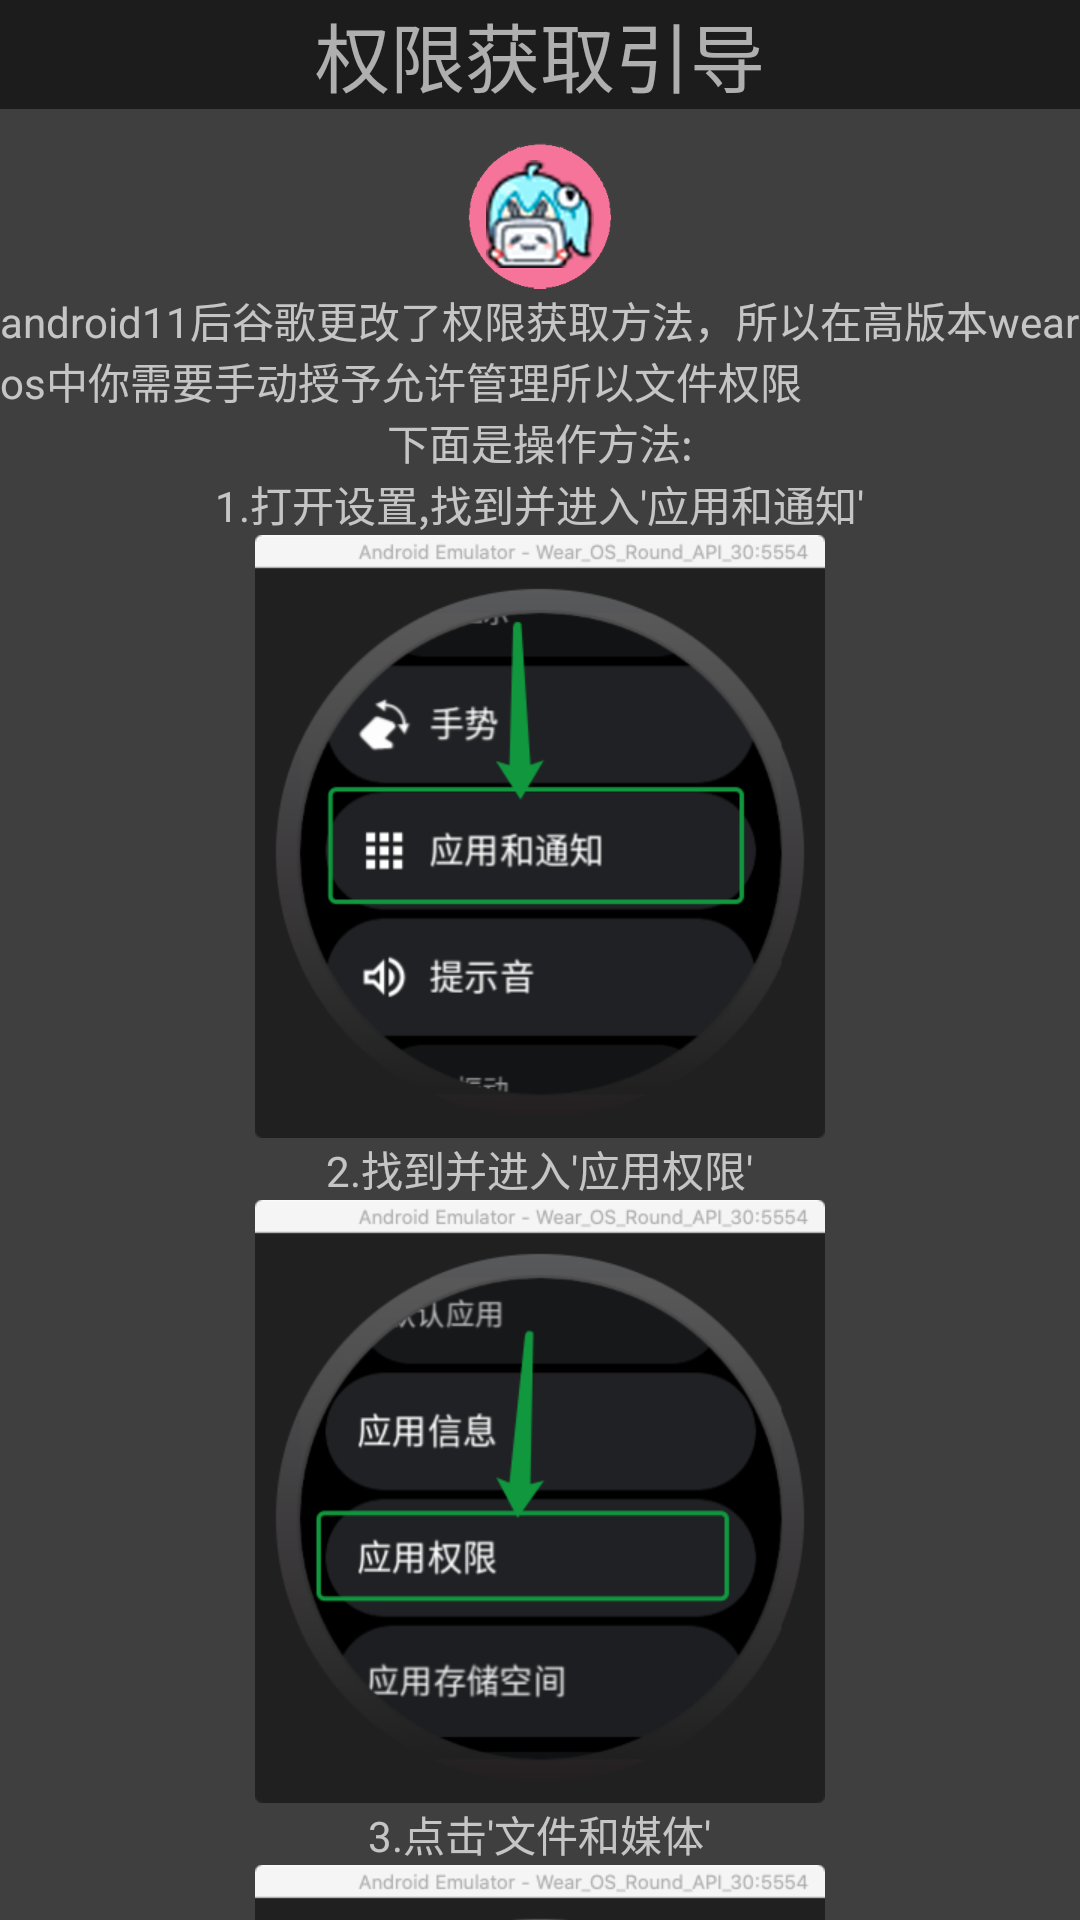

Android layout source for this screen:
<!-- AndroidManifest.xml: application theme Theme.Wearplayer -->
<!-- res/layout/activity_wear_os.xml -->
<?xml version="1.0" encoding="utf-8"?>
<LinearLayout xmlns:android="http://schemas.android.com/apk/res/android"
    xmlns:app="http://schemas.android.com/apk/res-auto"
    xmlns:tools="http://schemas.android.com/tools"
    android:layout_width="match_parent"
    android:layout_height="match_parent"
    android:background="#BF010101"
    android:orientation="vertical"
    tools:context=".about.InformationsActivity">

    <TextView
        android:layout_width="match_parent"
        android:layout_height="wrap_content"
        android:onClick="quanxianback"
        android:text="权限获取引导"
        android:textSize="25sp"
        android:gravity="center"
        android:textColor="#A6FFFFFF"
        android:background="#8C010101"
        />
    <ScrollView
        android:layout_width="match_parent"
        android:layout_height="wrap_content"
        android:fillViewport="true"
        android:scrollbars="none">
        <LinearLayout
            android:layout_width="match_parent"
            android:layout_height="wrap_content"
            android:orientation="vertical">
            <ImageView
                android:layout_width="50dp"
                android:layout_height="50dp"
                android:src="@mipmap/icon"
                android:layout_gravity="center"
                android:layout_marginTop="10dp"/>

            <TextView
                android:layout_width="wrap_content"
                android:layout_height="wrap_content"
                android:textColor="#B3FFFFFF"
                android:layout_gravity="center"
                android:text="android11后谷歌更改了权限获取方法，所以在高版本wear os中你需要手动授予允许管理所以文件权限"/>
            <TextView
                android:layout_width="wrap_content"
                android:layout_height="wrap_content"
                android:text="下面是操作方法:"
                android:textColor="#B3FFFFFF"
                android:layout_gravity="center"/>
            <TextView
                android:layout_width="wrap_content"
                android:layout_height="wrap_content"
                android:layout_marginRight="20dp"
                android:textColor="#B3FFFFFF"
                android:layout_marginLeft="20dp"
                android:text="1.打开设置,找到并进入'应用和通知'"
                android:layout_gravity="center"/>
            <ImageView
                android:layout_width="wrap_content"
                android:layout_height="wrap_content"
                android:background="@mipmap/setting0"
                android:layout_gravity="center"
                />
            <TextView
                android:layout_width="wrap_content"
                android:layout_height="wrap_content"
                android:layout_marginLeft="20dp"
                android:layout_marginRight="20dp"
                android:textColor="#B3FFFFFF"
                android:text="2.找到并进入'应用权限'"
                android:layout_gravity="center"/>
            <ImageView
                android:layout_width="wrap_content"
                android:layout_height="wrap_content"
                android:background="@mipmap/setting1"
                android:layout_gravity="center"
                />
            <TextView
                android:layout_width="wrap_content"
                android:layout_height="wrap_content"
                android:layout_marginLeft="20dp"
                android:layout_marginRight="20dp"
                android:textColor="#B3FFFFFF"
                android:text="3.点击'文件和媒体'"
                android:layout_gravity="center"/>
            <ImageView
                android:layout_width="wrap_content"
                android:layout_height="wrap_content"
                android:background="@mipmap/setting2"
                android:layout_gravity="center"
                />
            <TextView
                android:layout_width="wrap_content"
                android:layout_marginLeft="20dp"
                android:layout_marginRight="20dp"
                android:layout_height="wrap_content"
                android:textColor="#B3FFFFFF"
                android:text="4.下滑找到'小电视播放器'进入"
                android:layout_gravity="center"/>
            <ImageView
                android:layout_width="wrap_content"
                android:layout_height="wrap_content"
                android:background="@mipmap/setting3"
                android:layout_gravity="center"
                />
            <TextView
                android:layout_width="wrap_content"
                android:layout_height="wrap_content"
                android:layout_gravity="center"
                android:layout_marginLeft="20dp"
                android:textColor="#B3FFFFFF"
                android:layout_marginRight="20dp"
                android:text="5.选择'始终允许'并确定"/>
            <ImageView
                android:layout_width="wrap_content"
                android:layout_height="wrap_content"
                android:background="@mipmap/setting4"
                android:layout_gravity="center"
                />
            <ImageView
                android:layout_width="wrap_content"
                android:layout_height="wrap_content"
                android:background="@mipmap/setting5"
                android:layout_gravity="center"
                />
            <TextView
                android:layout_width="wrap_content"
                android:layout_height="wrap_content"
                android:layout_gravity="center"
                android:textColor="#B3FFFFFF"
                android:layout_marginLeft="20dp"
                android:layout_marginRight="20dp"
                android:text="6.大功告成！"/>
            <ImageView
                android:layout_width="wrap_content"
                android:layout_height="wrap_content"
                android:background="@mipmap/setting6"
                android:layout_gravity="center"
                />

            <TextView
                android:layout_width="wrap_content"
                android:layout_height="wrap_content"
                android:layout_gravity="center"
                android:layout_marginLeft="20dp"
                android:layout_marginRight="20dp"
                android:textColor="#B3FFFFFF"
                android:text="*只有你的安卓系统大于等于安卓11才需要这样操作，低版本安卓无需手动授权\n部分系统操作方式略有不同但大同小异\n"/>


        </LinearLayout>
    </ScrollView>

</LinearLayout>
<!-- resources referenced by this layout -->
<resources>
  <!-- mipmap icon: png bitmap (mipmap-xxhdpi, 38390 bytes) -->
  <!-- mipmap setting0: png bitmap (mipmap-xhdpi, 43015 bytes) -->
  <!-- mipmap setting1: png bitmap (mipmap-xhdpi, 44735 bytes) -->
  <!-- mipmap setting2: png bitmap (mipmap-xhdpi, 62560 bytes) -->
  <!-- mipmap setting3: png bitmap (mipmap-xhdpi, 54520 bytes) -->
  <!-- mipmap setting4: png bitmap (mipmap-xhdpi, 60346 bytes) -->
  <!-- mipmap setting5: png bitmap (mipmap-xhdpi, 57119 bytes) -->
  <!-- mipmap setting6: png bitmap (mipmap-xhdpi, 53334 bytes) -->
  <style name="Theme.Wearplayer" parent="Theme.MaterialComponents.DayNight.NoActionBar.Bridge">
          
          <item name="android:windowFullscreen">true</item>
          <item name="colorPrimary">@color/purple_500</item>
          <item name="colorPrimaryVariant">@color/purple_700</item>
          <item name="colorOnPrimary">@color/white</item>
          
          <item name="colorSecondary">@color/teal_200</item>
          <item name="colorSecondaryVariant">@color/teal_700</item>
          <item name="colorOnSecondary">@color/black</item>
          
          <item name="android:statusBarColor" tools:targetApi="l">?attr/colorPrimaryVariant</item>
          
      </style>
  <color name="purple_500">#FF6200EE</color>
  <color name="purple_700">#FF3700B3</color>
  <color name="white">#FFFFFFFF</color>
  <color name="teal_200">#FF03DAC5</color>
  <color name="teal_700">#FF018786</color>
  <color name="black">#FF000000</color>
</resources>
